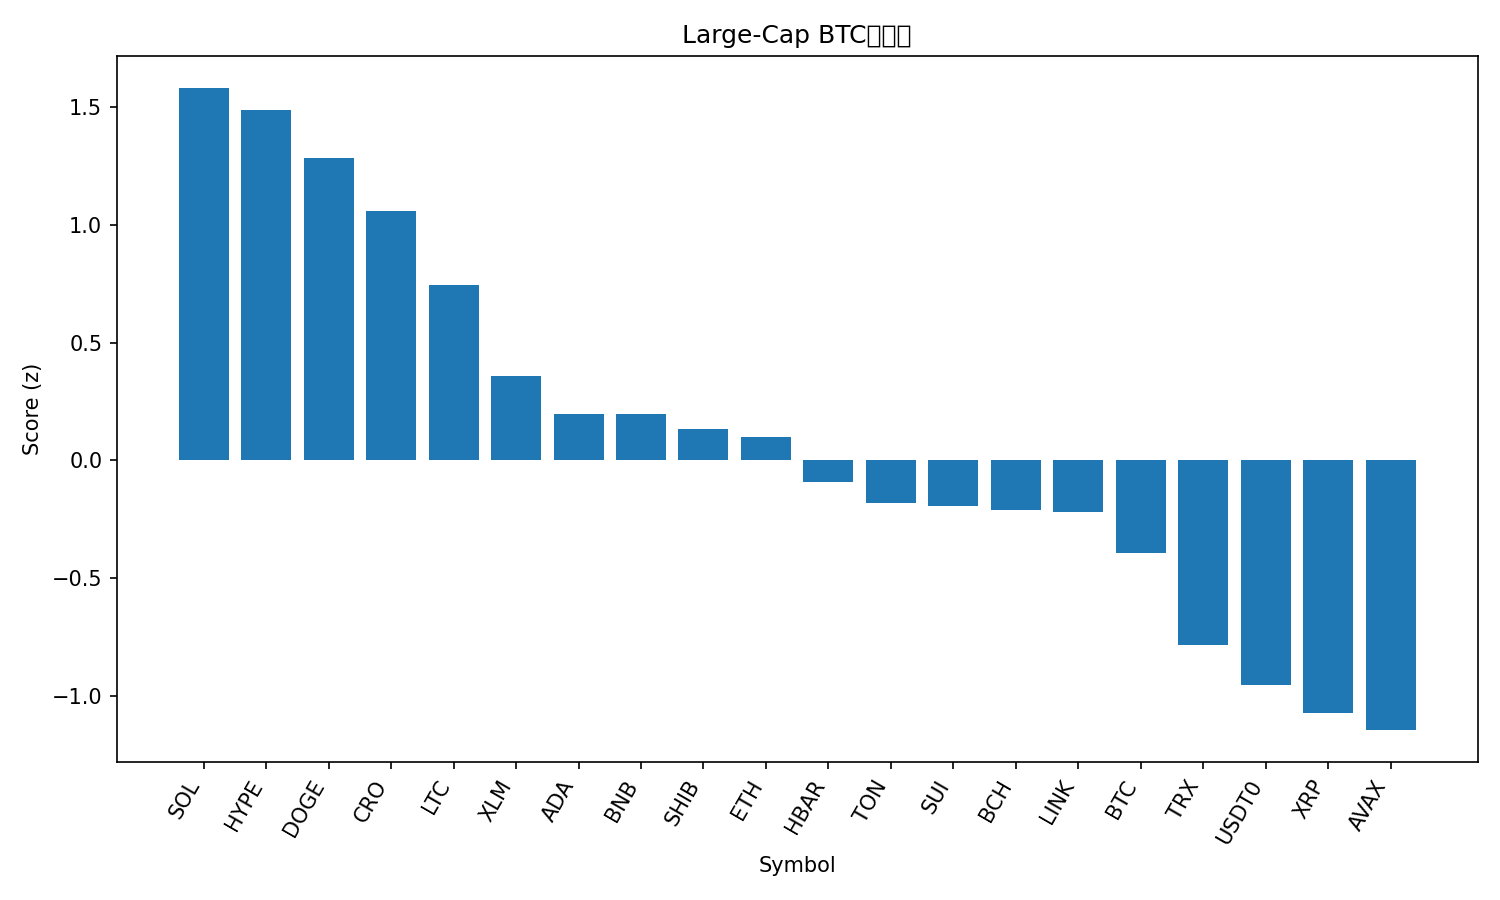

Values plotted in this chart, from the file beside it:
rank, name, symbol, price_btc, price_usd, pct_1h_btc, pct_24h_btc, pct_7d_btc, market_cap_rank, market_cap_usd, volume_usd, score
1, Solana, SOL, 0.001935, 233.2, 0.7961, 3.836, 6.905, 6, 126757295402, 9584865393, 1.58
2, Hyperliquid, HYPE, 0.0004193, 50.52, 0.5604, 6.094, 8.157, 17, 13687878321, 698246915, 1.487
3, Dogecoin, DOGE, 2.16e-06, 0.2608, 0.6887, 3.485, 4.638, 8, 39442676880, 3371148338, 1.283
4, Cronos, CRO, 1.83e-06, 0.2205, 0.2356, 6.663, 9.935, 30, 7683020972, 140343931, 1.061
5, Litecoin, LTC, 0.0009961, 120, 0.2689, 4.544, 6.026, 26, 9162313373, 1510321497, 0.7444
6, Stellar, XLM, 3.4e-06, 0.4098, 0.2659, 1.663, 5.268, 18, 13101742839, 474658326, 0.3576
7, Cardano, ADA, 7.22e-06, 0.8698, 0.2608, 0.957, 2.903, 11, 31801652251, 1724965569, 0.1963
8, BNB, BNB, 0.008986, 1082, 0.0861, 3.37, 2.642, 5, 150872011870, 2447998212, 0.1961
9, Shiba Inu, SHIB, 1.05095e-10, 1.266e-05, 0.3566, 0.3986, -2.418, 32, 7464037042, 217096487, 0.1357
10, Ethereum, ETH, 0.03719, 4480, 0.1287, 1.377, 3.853, 2, 540809306177, 44755708034, 0.1003
11, Hedera, HBAR, 1.9e-06, 0.2284, 0.209, 0.2419, -0.9264, 25, 9684184026, 257043064, -0.09023
12, Toncoin, TON, 2.364e-05, 2.85, 0.2182, 0.2466, -4.677, 33, 7172078238, 157130353, -0.1801
13, Sui, SUI, 2.978e-05, 3.59, 0.102, 0.02674, 2.643, 20, 13029397876, 1296750739, -0.195
14, Bitcoin Cash, BCH, 0.004918, 592.5, 0.2772, -1.672, -0.8269, 23, 11818417718, 393365094, -0.2106
15, Chainlink, LINK, 0.0001896, 22.84, 0.122, -0.1969, 1.592, 14, 15500888532, 988665939, -0.2192
16, Bitcoin, BTC, 1.0, 120408, 0.0, 0.0, 0.0, 1, 2400646300508, 72521084938, -0.391
17, TRON, TRX, 2.84e-06, 0.3427, 0.0738, -2.121, -6.974, 10, 32440750835, 657948489, -0.7822
18, USDT0, USDT0, 8.31e-06, 1.001, 0.03468, -2.415, -9.381, 34, 6964145861, 640340573, -0.9527
19, XRP, XRP, 2.528e-05, 3.05, -0.4716, 1.235, 0.1368, 3, 182416102294, 7308782319, -1.073
20, Avalanche, AVAX, 0.0002564, 30.9, -0.2355, -1.325, -4.899, 19, 13052755914, 1531082929, -1.144
21, Figure Heloc, FIGR_HELOC, 8.37e-06, 1.008, -0.3847, -5.005, -8.762, 21, 12918447258, 48817111, -1.965
